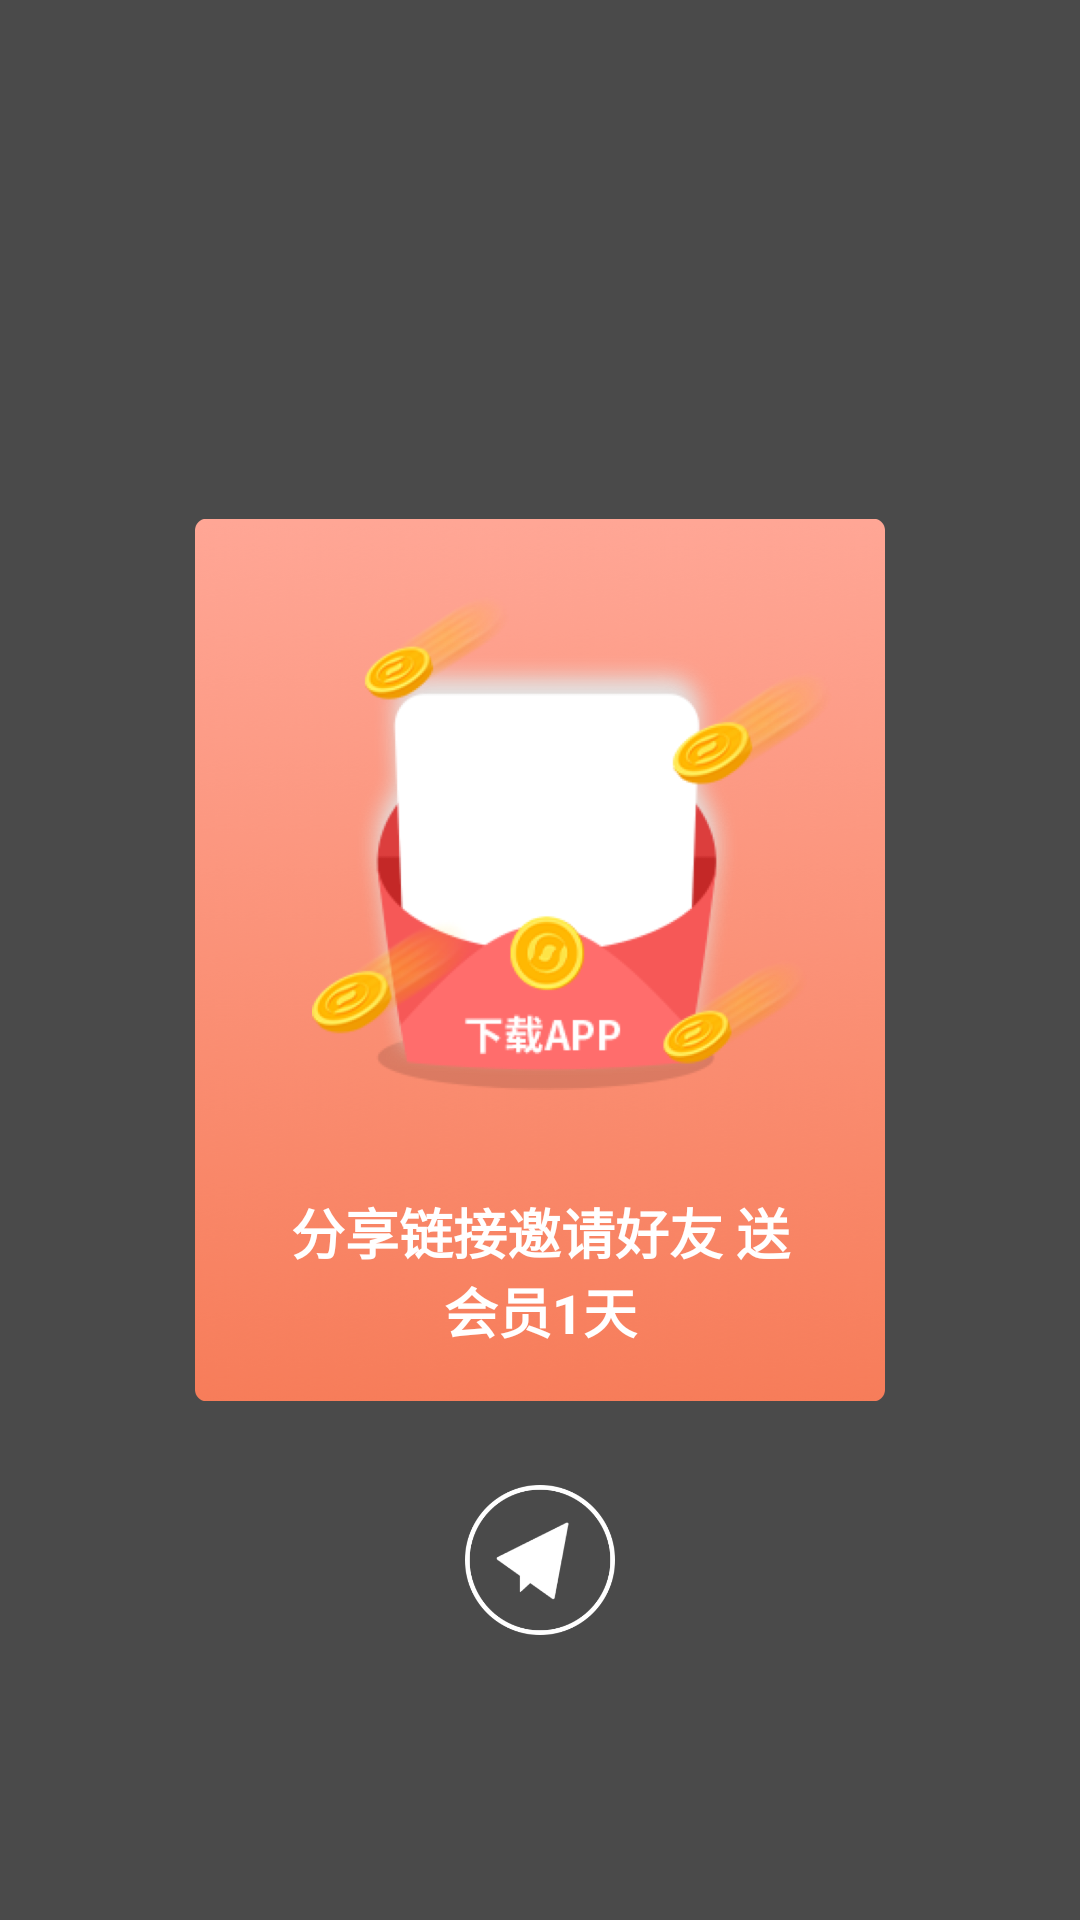

Android layout source for this screen:
<!-- AndroidManifest.xml: application theme AppTheme -->
<!-- res/layout/fragment_share_app.xml -->
<?xml version="1.0" encoding="utf-8"?>
<androidx.constraintlayout.widget.ConstraintLayout xmlns:android="http://schemas.android.com/apk/res/android"
    xmlns:app="http://schemas.android.com/apk/res-auto"
    android:orientation="vertical"
    android:layout_width="match_parent"
    android:id="@+id/parent"
    android:gravity="center_horizontal"
    android:background="@color/bg_black_70"
    android:layout_height="match_parent">


    <ImageView
        android:id="@+id/ivBg"
        app:layout_constraintLeft_toLeftOf="parent"
        app:layout_constraintRight_toRightOf="parent"
        app:layout_constraintTop_toTopOf="parent"
        app:layout_constraintBottom_toBottomOf="parent"
        android:layout_width="230dp"
        android:layout_height="300dp"
        android:src="@drawable/img_download_app"/>


    <TextView
        android:layout_marginBottom="20dp"
        app:layout_constraintLeft_toLeftOf="parent"
        app:layout_constraintRight_toRightOf="parent"
        app:layout_constraintBottom_toBottomOf="@+id/ivBg"
        android:maxWidth="180dp"
        android:gravity="center"
        android:layout_width="wrap_content"
        android:layout_height="wrap_content"
        android:text="分享链接邀请好友 送会员1天"
        android:textColor="@color/white"
        android:textStyle="bold"
        android:textSize="@dimen/text_size_xxl"/>


    <ImageView
        android:id="@+id/ivShareApp"
        android:layout_marginTop="25dp"
        app:layout_constraintTop_toBottomOf="@+id/ivBg"
        android:layout_width="50dp"
        android:src="@drawable/icon_share_app"
        android:layout_height="50dp"
        app:layout_constraintLeft_toLeftOf="parent"
        app:layout_constraintRight_toRightOf="parent"/>



</androidx.constraintlayout.widget.ConstraintLayout>
<!-- resources referenced by this layout -->
<resources>
  <color name="bg_black_70">#b3000000</color>
  <color name="white">#ffffff</color>
  <dimen name="text_size_xxl">18sp</dimen>
  <!-- drawable icon_share_app: png bitmap (drawable-xxhdpi, 17061 bytes) -->
  <!-- drawable img_download_app: png bitmap (drawable-xxhdpi, 574639 bytes) -->
  <style name="AppTheme" parent="Theme.AppCompat.Light.DarkActionBar">
          
          <item name="colorPrimary">@color/colorPrimary</item>
          <item name="colorPrimaryDark">@color/colorPrimaryDark</item>
          <item name="colorAccent">@color/colorAccent</item>
          <item name="windowActionBar">false</item>
          <item name="windowNoTitle">true</item>
      </style>
  <color name="colorPrimary">#008577</color>
  <color name="colorPrimaryDark">#00574B</color>
  <color name="colorAccent">#D81B60</color>
</resources>
